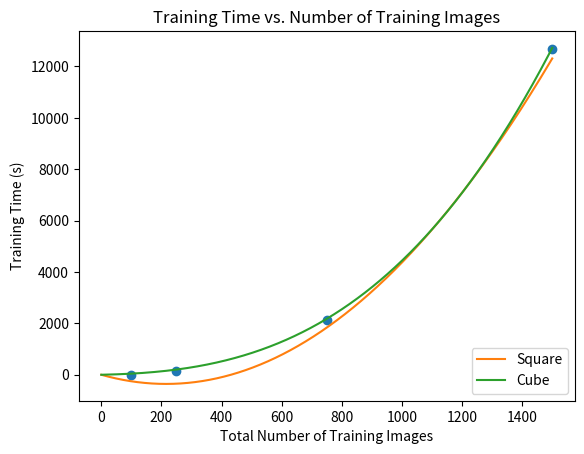

This chart was generated by the following Python code:
import numpy as np
import matplotlib.pyplot as plt

def power_fit(x, powers, index):
    p = powers.size
    if p == index + 1:
        return powers[0]
    return powers[index]*x**(p - index - 1) + power_fit(x, powers, index + 1)

images_per_digit = np.array([10, 25, 75, 150])
num_digits = 10
total_images = images_per_digit * num_digits

train_time = np.array([5.1, 164, 2140.8, 12682.5])

plt.plot(total_images, train_time, 'o')

square_fit = np.polyfit(total_images, train_time, 2)
cube_fit = np.polyfit(total_images, train_time, 3)

print('Square fit:', square_fit)
print('Cube fit:', cube_fit)

x_test = np.arange(0, 1501)
# square_test = square_fit[0]*x_test**2 + square_fit[1]*x_test + square_fit[2]
# cube_test = cube_fit[0]*x_test**3 + cube_fit[1]*x_test**2 + cube_fit[2]*x_test + cube_fit[3]
square_test = power_fit(x_test, square_fit, 0)
cube_test = power_fit(x_test, cube_fit, 0)

square_est = power_fit(total_images, square_fit, 0)
cube_est = power_fit(total_images, cube_fit, 0)

square_ss_res = np.sum((square_est - train_time)**2)
cube_ss_res = np.sum((cube_est - train_time)**2)

average_time = np.average(train_time)
ss_tot = np.sum((train_time - average_time)**2)

print(square_ss_res)
print(cube_ss_res)

square_r = square_ss_res/ss_tot
cube_r = cube_ss_res/ss_tot

print('square r^2:', square_r)
print('cube r^2:', cube_r)

plt.plot(x_test, square_test, label='Square')
plt.plot(x_test, cube_test, label='Cube')
plt.title('Training Time vs. Number of Training Images')
plt.ylabel('Training Time (s)')
plt.xlabel('Total Number of Training Images')
plt.legend(loc='lower right')
plt.show()

est = cube_fit[0]*10000**3 + cube_fit[1]*10000**2 + cube_fit[2]*10000 + cube_fit[0]


print('Estimated time for {} images: {:.0f} seconds ({:.2f} hours)'.format(10000, est, est/3600))

